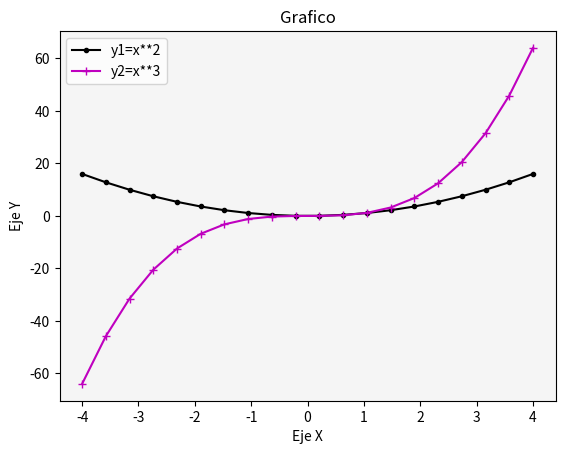

Source code (Python):
# Matplotlib [Python]
# Ejercicios de práctica

# Autor: Inove Coding School
# Version: 2.0

# IMPORTANTE: NO borrar los comentarios
# que aparecen en verde con el hashtag "#"

# Ejercicios de matplotlib
import numpy as np
import matplotlib.pyplot as plt


if __name__ == '__main__':
    print("Bienvenidos a otra clase de Inove con Python")
    print("Line Plot")

    # NOTA: aproveche los ejemplos "multi_line_plot" de clase

    # Se desea graficar varias funciones en un mismmo gráfico (axe)

    # Las funciones que se desean implementar y graficar son:
    # y1 = x**2
    # y2 = x**3

    # Su implementación ya está disponible, es la siguiente:
    x = list(np.linspace(-4, 4, 20))

    y1 = []
    for i in x:
        y1.append(i**2)

    y2 = []
    for i in x:
        y2.append(i**3)

    # Alumno: Realizar un gráfico que representen las dos funciones
    # Para ello se debe llamar dos veces a "plot" con el mismo "ax"

    # Se debe colocar en la leyenda la función que representa
    # cada función

    # Cada función dibujarla con un color distinto
    # a su elección

    # Crear acá su gráfico

    fig = plt.figure()                  # Definir tamaño figura
    ax = fig.add_subplot()              # Definir cuantos gráficos tendrá

    ax.plot(x, y1, color='k', marker='.', label= 'y1=x**2')   # Graficar con plot en mi gráfico "ax"
    ax.plot(x, y2, color='m', marker='+', label= 'y2=x**3')   # Graficar con plot en mi gráfico "ax"
    ax.set_facecolor('whitesmoke')      # color de fondo
    ax.set_title("Grafico")          # titulo
    ax.set_ylabel("Eje Y")              # nombre a la etiqueta Y
    ax.set_xlabel("Eje X")              # nombre a la etiqueta X
    ax.legend()                         # mostramos la leyenda
    plt.show()                          # mostramos el grafico
    print("terminamos")
